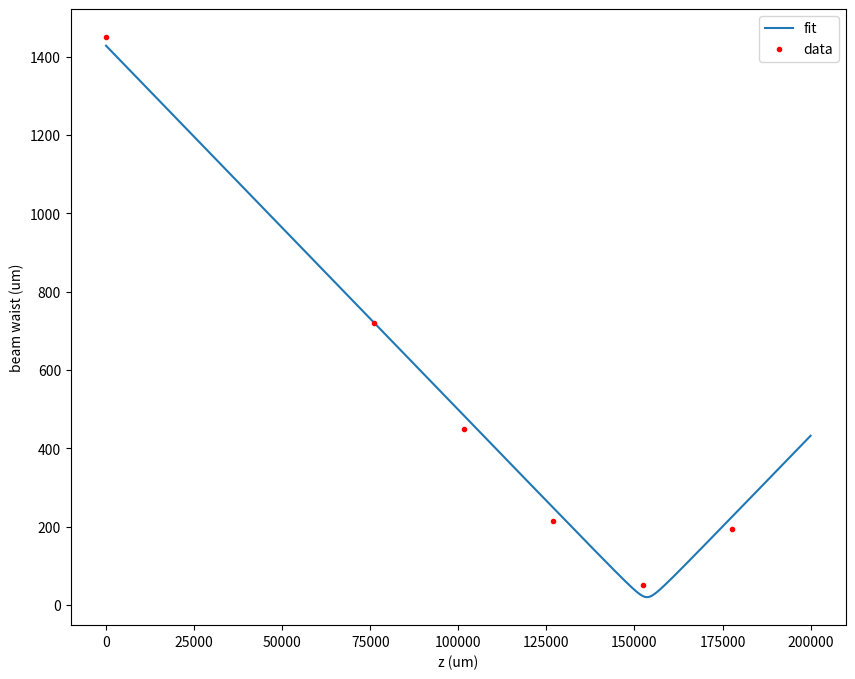

Write the Python code that produced this figure.
# -*- coding: utf-8 -*-
"""
Created on Fri Jul  5 12:59:18 2019

Plotting the beam waist to a gaussian beam

[redacted]
"""

import numpy
import matplotlib.pyplot as plt
from scipy.optimize import curve_fit

def beam_waist_eq(z, w_0, z_offset):
    return w_0*numpy.sqrt(1 + ( ((z + z_offset) * 0.589) / (numpy.pi * w_0**2) )**2 )

z = (0, 76.2*10**3, 101.6*10**3, 127*10**3, 152.4*10**3, 177.8*10**3 ) #  um

w = (2900 / 2, 1440 / 2, 900 / 2, 430 / 2, 100 / 2, 390 / 2) # um

init_params = (40, 150000)
opti_params, cov_arr = curve_fit(beam_waist_eq, z, w, init_params)

z_linspace = numpy.linspace(0, 200000, 1000)

print('Beam waist at focus: '+ str(opti_params[0]) + ' um')


fig, ax = plt.subplots(1, 1, figsize=(10, 8))

ax.plot(z_linspace, beam_waist_eq(z_linspace, *opti_params), label = 'fit')
ax.plot(z, w, 'r.', label = 'data')
ax.set_xlabel('z (um)')
ax.set_ylabel('beam waist (um)')
ax.legend()
